Run: headless pygame with SDL's dummy video driver; simulated clock (each Clock.tick advances the game by its frame time, no real sleeping); random seed 0; keys injected as events and as key.get_pressed() state; mouse plan: one left click at the window centre at the start of phase 2, then a move to the lower-right quarter at the start of phase 3.
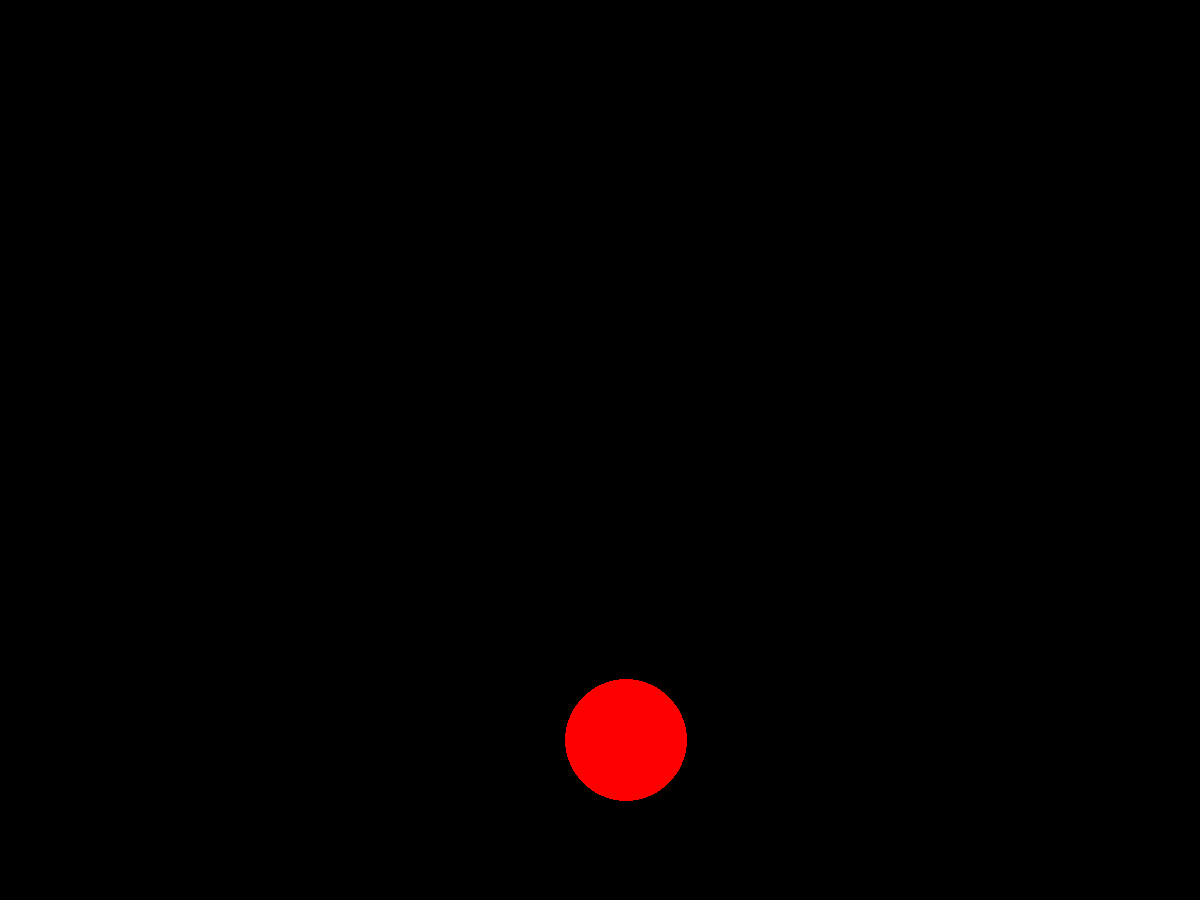
Frame 1 of 4 · flips 1–60 · no input
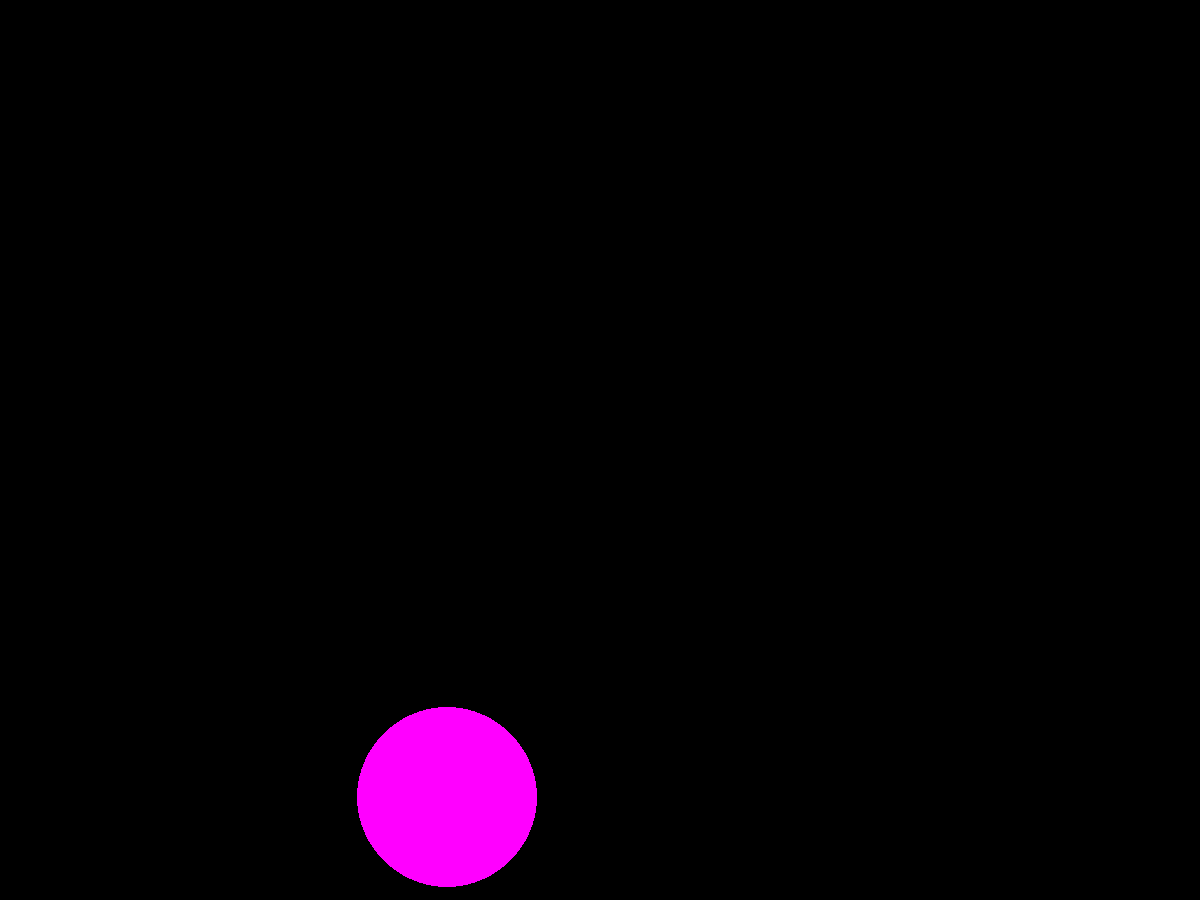
Frame 2 of 4 · flips 61–180 · clicked the window centre · tapped SPACE, RETURN · held RIGHT (→), D
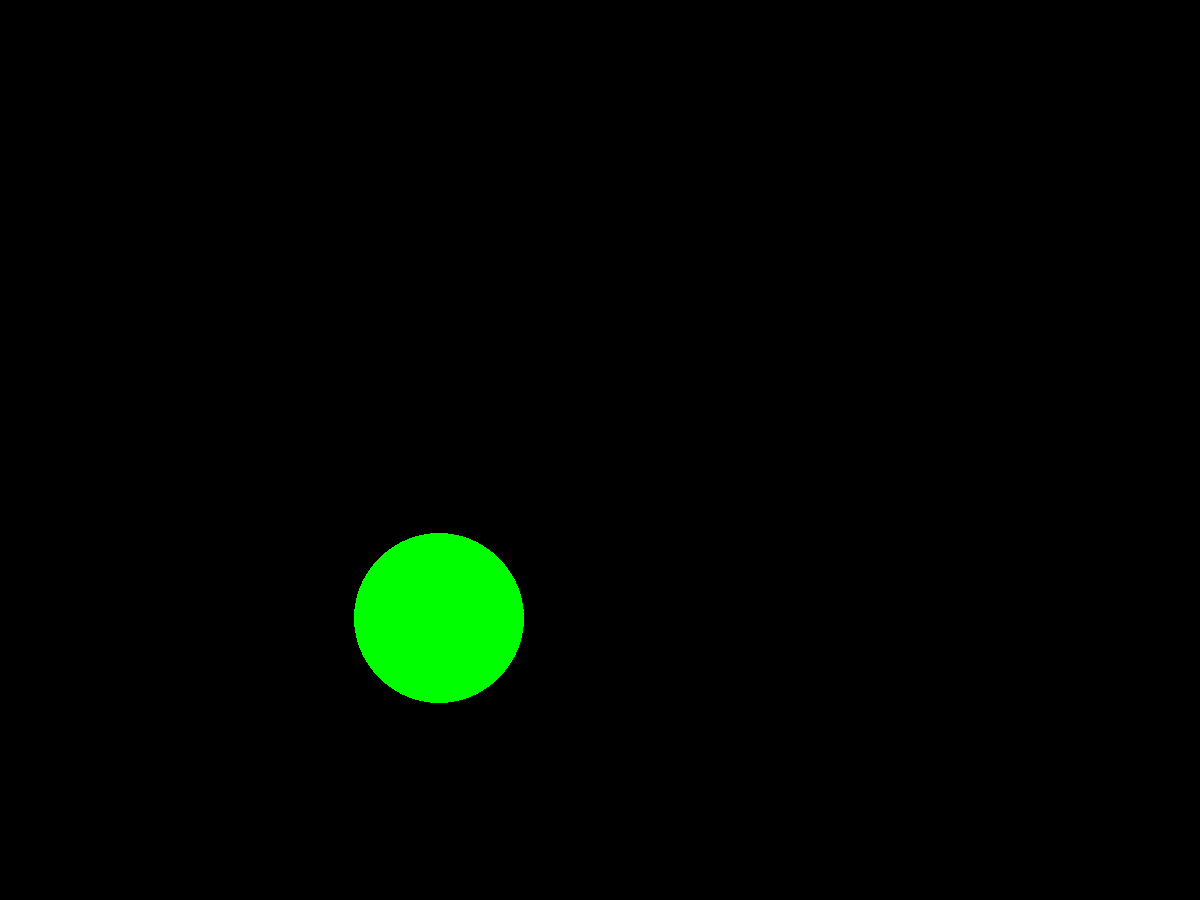
Frame 3 of 4 · flips 181–300 · moved the mouse to the lower-right quarter · held DOWN (↓), S
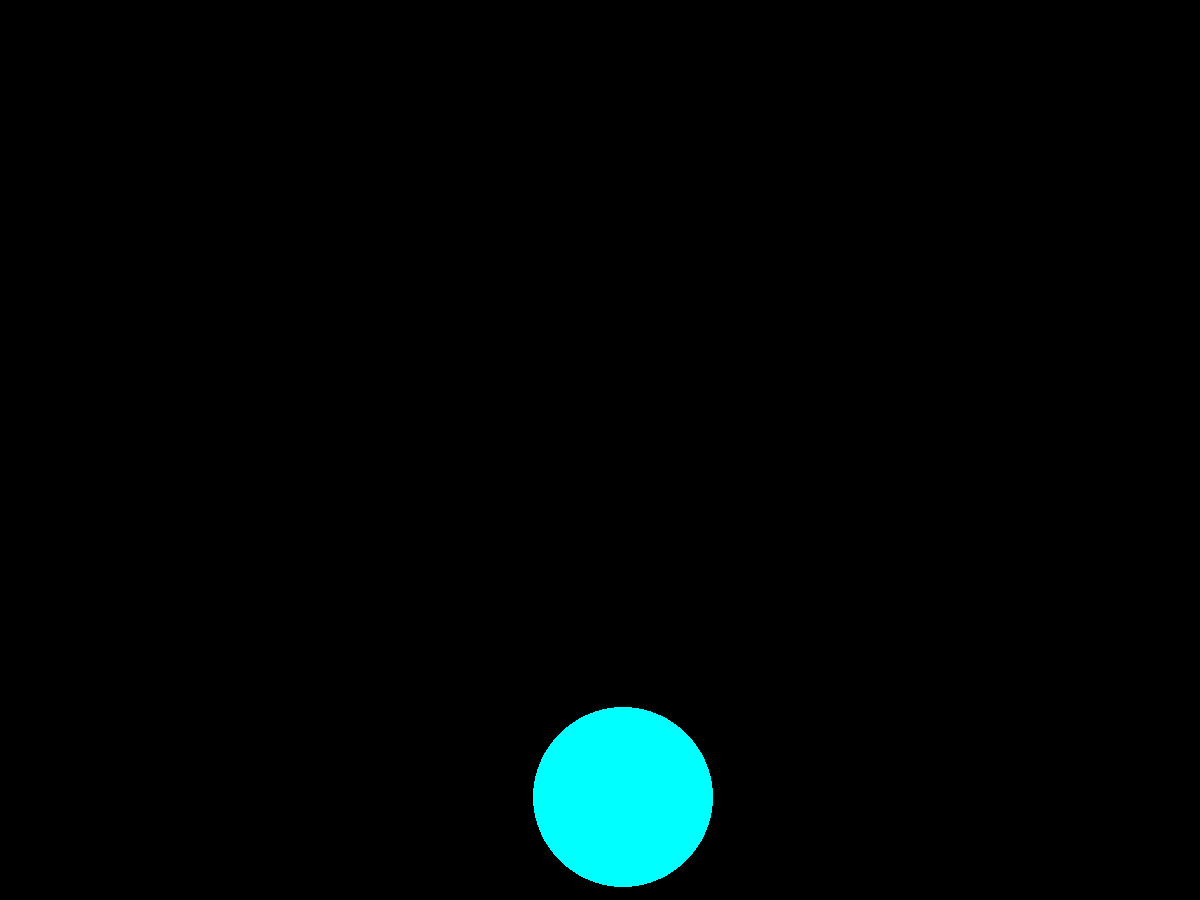
Frame 4 of 4 · flips 301–420 · held LEFT (←), A, UP (↑), W

The pygame program that drew these frames:

import pygame
from pygame.draw import *
from random import randint

pygame.init()

FPS = 2
screen = pygame.display.set_mode((1200, 900))

RED = (255, 0, 0)
BLUE = (0, 0, 255)
YELLOW = (255, 255, 0)
GREEN = (0, 255, 0)
MAGENTA = (255, 0, 255)
CYAN = (0, 255, 255)
BLACK = (0, 0, 0)
COLORS = [RED, BLUE, YELLOW, GREEN, MAGENTA, CYAN]


class NewBall:

    def __init__(self):
        self.x = randint(400, 800)
        self.y = randint(400, 800)
        self.r = randint(50, 100)
        self.color = COLORS[randint(0, 5)]
        self.xmax = self.x + self.r
        self.xmin = self.x - self.r
        self.ymax = self.y + self.r
        self.ymin = self.y - self.r

    def new_ball(self):
        '''рисует новый шарик '''
        circle(screen, self.color, (self.x, self.y), self.r)


pygame.display.update()
clock = pygame.time.Clock()
finished = False

while not finished:
    clock.tick(FPS)
    ball = NewBall()
    for event in pygame.event.get():
        if event.type == pygame.QUIT:
            finished = True
        elif event.type == pygame.MOUSEBUTTONDOWN:
            if ball.xmin < event.pos[0] < ball.xmax and \
                    ball.ymin < event.pos[1] < ball.ymax:
                print('click')
                pygame.display.update()
    ball.new_ball()
    pygame.display.update()
    screen.fill(BLACK)

pygame.quit()
